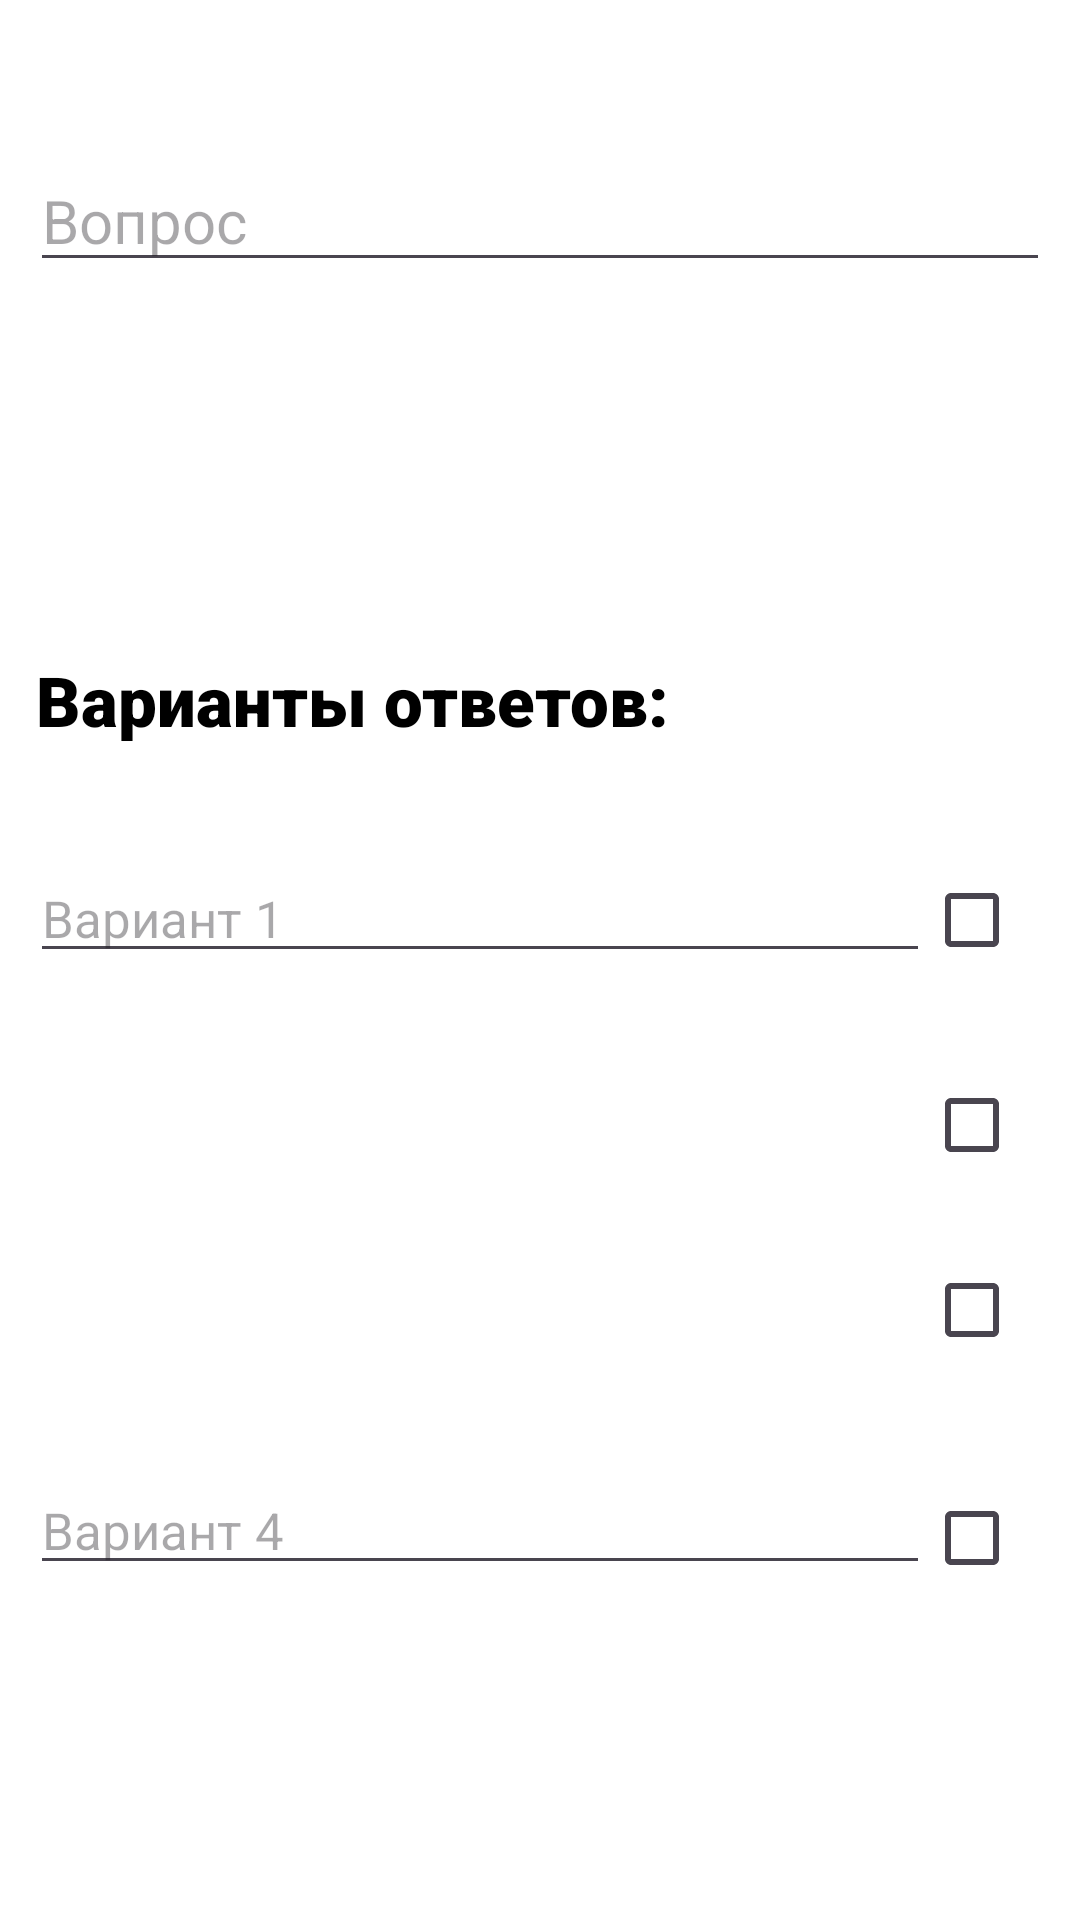

Android layout source for this screen:
<!-- AndroidManifest.xml: application theme Theme.TestProject -->
<!-- res/layout/activity_add_tests.xml -->
<?xml version="1.0" encoding="utf-8"?>
<androidx.constraintlayout.widget.ConstraintLayout xmlns:android="http://schemas.android.com/apk/res/android"
    xmlns:app="http://schemas.android.com/apk/res-auto"
    xmlns:tools="http://schemas.android.com/tools"
    android:id="@+id/main"
    android:layout_width="match_parent"
    android:layout_height="wrap_content"
    android:windowTranslucentStatus="true"
    android:windowTranslucentNavigation="true"
    android:fitsSystemWindows="true"
    tools:context=".AddTestsActivity">


    <Button
        android:id="@+id/button_create_test"
        android:layout_width="match_parent"
        android:layout_height="wrap_content"
        android:layout_marginStart="10dp"
        android:layout_marginEnd="10dp"
        android:layout_marginTop="810dp"
        android:layout_marginBottom="20dp"
        android:text="Создать вопрос"
        android:textSize="20sp"
        app:layout_constraintBottom_toBottomOf="parent"
        app:layout_constraintEnd_toEndOf="parent"
        app:layout_constraintStart_toStartOf="parent"
        app:layout_constraintTop_toBottomOf="@+id/add_test_label"
        app:layout_constraintVertical_bias="1.0" />

    <TextView
        android:id="@+id/add_test_label"
        android:layout_width="match_parent"
        android:layout_height="wrap_content"
        android:layout_marginBottom="700dp"
        android:layout_marginTop="1dp"
        android:layout_marginLeft="10dp"
        android:layout_marginRight="10dp"
        android:fontFamily="sans-serif-black"
        android:gravity="center"
        android:text="Создание вопроса"
        android:textAppearance="@style/TextAppearance.AppCompat.Large"
        android:textStyle="bold"
        app:layout_constraintBottom_toBottomOf="parent"
        app:layout_constraintEnd_toEndOf="parent"
        app:layout_constraintStart_toStartOf="parent"
        app:layout_constraintTop_toTopOf="parent"
        app:layout_constraintVertical_bias="0.05" />

    <TextView
        android:id="@+id/add_variants_label"
        android:layout_width="match_parent"
        android:layout_height="wrap_content"
        android:layout_marginLeft="12dp"
        android:layout_marginTop="210dp"
        android:layout_marginRight="12dp"
        android:fontFamily="sans-serif-black"
        android:text="Варианты ответов:"
        android:textAppearance="@style/TextAppearance.AppCompat.Large"
        android:textSize="23sp"
        android:textStyle="bold"
        app:layout_constraintBottom_toBottomOf="parent"
        app:layout_constraintEnd_toEndOf="parent"
        app:layout_constraintHorizontal_bias="0.583"
        app:layout_constraintStart_toStartOf="parent"
        app:layout_constraintTop_toTopOf="parent"
        app:layout_constraintVertical_bias="0.02" />

    <EditText
        android:id="@+id/test_name"
        android:layout_width="match_parent"
        android:layout_height="wrap_content"
        android:layout_marginStart="10dp"
        android:layout_marginTop="80dp"
        android:layout_marginEnd="10dp"
        android:ems="10"
        android:hint="Вопрос"
        android:inputType="text"
        android:textSize="20sp"
        app:layout_constraintEnd_toEndOf="parent"
        app:layout_constraintHorizontal_bias="0.0"
        app:layout_constraintStart_toStartOf="parent"
        app:layout_constraintTop_toBottomOf="@+id/add_test_label" />


    <EditText
        android:id="@+id/variant1"
        android:layout_width="match_parent"
        android:layout_height="wrap_content"
        android:layout_marginTop="36dp"
        android:layout_marginBottom="20dp"
        android:layout_marginEnd="50dp"
        android:layout_marginStart="10dp"
        android:ems="10"
        android:hint="Вариант 1"
        android:inputType="text"
        android:textSize="17sp"
        app:layout_constraintBottom_toTopOf="@+id/variant2"
        app:layout_constraintEnd_toEndOf="parent"
        app:layout_constraintHorizontal_bias="0.163"
        app:layout_constraintStart_toStartOf="parent"
        app:layout_constraintTop_toBottomOf="@+id/add_variants_label"
        app:layout_constraintVertical_bias="0.0" />

    <CheckBox
        android:id="@+id/checkBoxVar1"
        android:layout_width="51dp"
        android:layout_height="44dp"
        android:layout_marginTop="36dp"
        android:layout_marginBottom="22dp"
        android:checked="false"
        app:layout_constraintBottom_toTopOf="@+id/checkBoxVar2"
        app:layout_constraintEnd_toEndOf="parent"
        app:layout_constraintHorizontal_bias="0.997"
        app:layout_constraintStart_toStartOf="parent"
        app:layout_constraintTop_toBottomOf="@+id/add_variants_label"
        app:layout_constraintVertical_bias="0.0" />

    <EditText
        android:id="@+id/variant2"
        android:layout_width="match_parent"
        android:layout_height="wrap_content"
        android:layout_marginStart="10dp"
        android:layout_marginEnd="50dp"
        android:layout_marginTop="350dp"
        android:layout_marginBottom="480dp"
        android:ems="10"
        android:hint="Вариант 2"
        android:inputType="text"
        android:textSize="17sp"
        app:layout_constraintBottom_toTopOf="@+id/variant3"
        app:layout_constraintEnd_toEndOf="parent"
        app:layout_constraintHorizontal_bias="1.0"
        app:layout_constraintStart_toStartOf="parent"
        app:layout_constraintTop_toBottomOf="@+id/add_variants_label"
        app:layout_constraintVertical_bias="0.351" />

    <CheckBox
        android:id="@+id/checkBoxVar2"
        android:layout_width="51dp"
        android:layout_height="wrap_content"
        android:layout_marginTop="101dp"
        android:layout_marginBottom="12dp"
        android:checked="false"
        app:layout_constraintBottom_toTopOf="@+id/checkBoxVar3"
        app:layout_constraintEnd_toEndOf="parent"
        app:layout_constraintHorizontal_bias="0.997"
        app:layout_constraintStart_toStartOf="parent"
        app:layout_constraintTop_toBottomOf="@+id/add_variants_label"
        app:layout_constraintVertical_bias="0.421" />

    <EditText
        android:id="@+id/variant3"
        android:layout_width="match_parent"
        android:layout_height="wrap_content"
        android:layout_marginStart="10dp"
        android:layout_marginTop="420dp"
        android:layout_marginEnd="50dp"
        android:layout_marginBottom="410dp"
        android:ems="10"
        android:hint="Вариант 3"
        android:inputType="text"
        android:textSize="17sp"
        app:layout_constraintBottom_toTopOf="@+id/variant4"
        app:layout_constraintEnd_toEndOf="parent"
        app:layout_constraintHorizontal_bias="0.0"
        app:layout_constraintStart_toStartOf="parent"
        app:layout_constraintTop_toBottomOf="@+id/add_variants_label"
        app:layout_constraintVertical_bias="0.4" />

    <CheckBox
        android:id="@+id/checkBoxVar3"
        android:layout_width="51dp"
        android:layout_height="wrap_content"
        android:layout_marginTop="164dp"
        android:layout_marginBottom="28dp"
        app:layout_constraintBottom_toTopOf="@+id/checkBoxVar4"
        app:layout_constraintEnd_toEndOf="parent"
        app:layout_constraintHorizontal_bias="0.997"
        app:layout_constraintStart_toStartOf="parent"
        app:layout_constraintTop_toBottomOf="@+id/add_variants_label" />

    <EditText
        android:id="@+id/variant4"
        android:layout_width="match_parent"
        android:layout_height="wrap_content"
        android:layout_marginStart="10dp"
        android:layout_marginTop="240dp"
        android:layout_marginEnd="50dp"
        android:ems="10"
        android:hint="Вариант 4"
        android:inputType="text"
        android:textSize="17sp"
        app:layout_constraintEnd_toEndOf="parent"
        app:layout_constraintHorizontal_bias="1.0"
        app:layout_constraintStart_toStartOf="parent"
        app:layout_constraintTop_toBottomOf="@+id/add_variants_label" />

    <CheckBox
        android:id="@+id/checkBoxVar4"
        android:layout_width="51dp"
        android:layout_height="wrap_content"
        android:layout_marginTop="240dp"
        android:checked="false"
        app:layout_constraintEnd_toEndOf="parent"
        app:layout_constraintHorizontal_bias="0.997"
        app:layout_constraintStart_toStartOf="parent"
        app:layout_constraintTop_toBottomOf="@+id/add_variants_label" />


</androidx.constraintlayout.widget.ConstraintLayout>
<!-- resources referenced by this layout -->
<resources>
  <style name="Theme.TestProject" parent="Base.Theme.TestProject" />
  <style name="Base.Theme.TestProject" parent="Theme.Material3.DayNight.NoActionBar">
          <item name="android:statusBarColor">@color/lightblue</item>
          <item name="android:background">@color/white</item>
          <item name="android:textColor">@color/black</item>
          <item name="colorOnPrimary">@color/white</item>
  
      </style>
  <color name="lightblue">#FF4285B4</color>
  <color name="white">#FFFFFFFF</color>
  <color name="black">#FF000000</color>
</resources>
